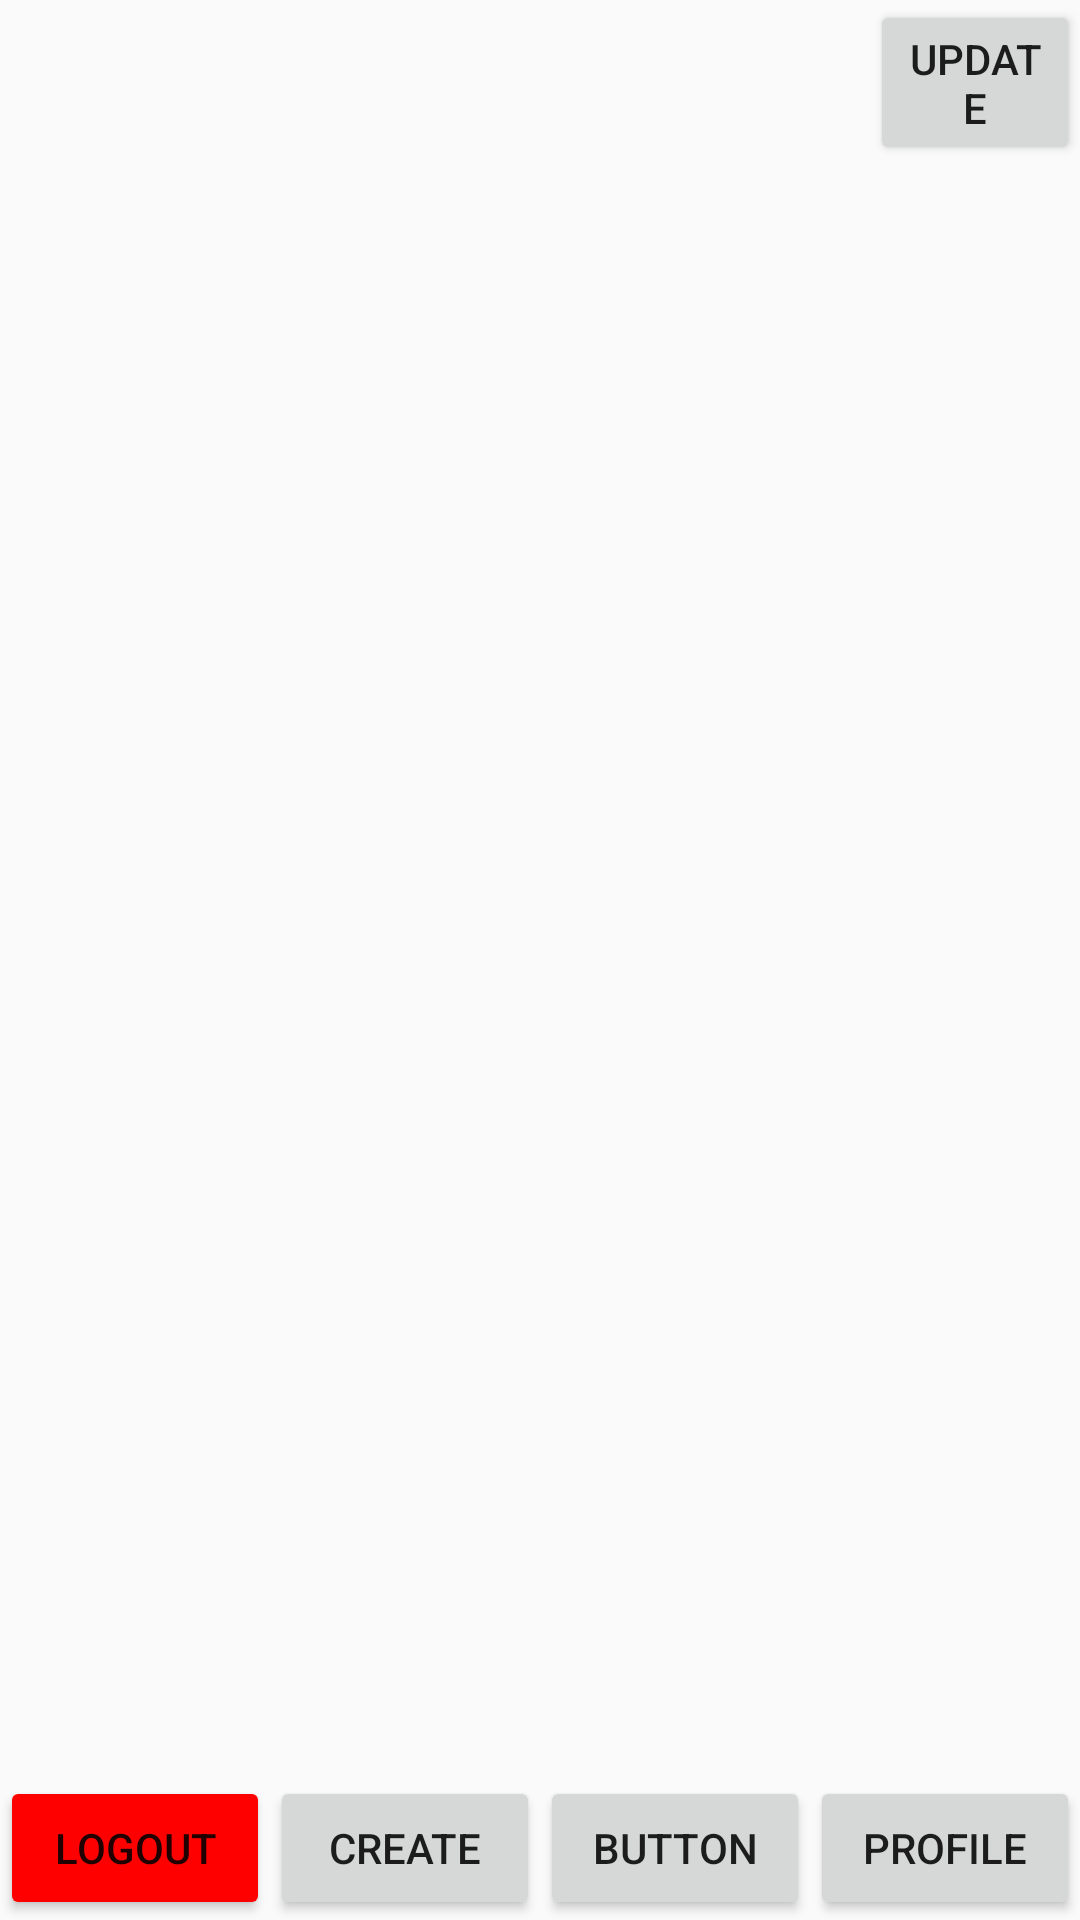

Reconstruct the res/layout file that produces this screen, plus the resources it refers to.
<!-- AndroidManifest.xml: application theme Theme.BIP_JAVA -->
<!-- res/layout/main_window_app.xml -->
<?xml version="1.0" encoding="utf-8"?>
<RelativeLayout
    xmlns:android="http://schemas.android.com/apk/res/android"
    xmlns:tools="http://schemas.android.com/tools"
    android:layout_width="match_parent"
    android:layout_height="match_parent"
    tools:context=".MainWindowApp">

    <androidx.recyclerview.widget.RecyclerView
        android:id="@+id/recyclerView"
        android:layout_width="match_parent"
        android:layout_height="match_parent"
        android:layout_marginTop="60dp"
        />

    <LinearLayout
        android:layout_width="match_parent"
        android:layout_height="wrap_content"
        android:orientation="horizontal"
        android:gravity="bottom"
        android:layout_alignParentBottom="true">

        <Button
            android:id="@+id/logout"
            android:layout_width="0dp"
            android:layout_height="wrap_content"
            android:text="Logout"
            android:backgroundTint="@color/red"
            android:layout_weight="1"/>

        <Button
            android:id="@+id/buttonCreate"
            android:layout_width="0dp"
            android:layout_height="wrap_content"
            android:text="Create"
            android:layout_weight="1"/>

        <Button
            android:layout_width="0dp"
            android:layout_height="wrap_content"
            android:text="Button"
            android:layout_weight="1"/>

        <Button
            android:id="@+id/profile"
            android:layout_width="0dp"
            android:layout_height="wrap_content"
            android:text="Profile"
            android:layout_weight="1"/>

    </LinearLayout>

    <Button
        android:id="@+id/update"
        android:layout_marginLeft="290dp"
        android:layout_width="150dp"
        android:layout_height="55dp"
        android:text="Update" />

</RelativeLayout>
<!-- resources referenced by this layout -->
<resources>
  <color name="red">#FF0000</color>
  <style name="Theme.BIP_JAVA" parent="Base.Theme.BIP_JAVA" />
  <style name="Base.Theme.BIP_JAVA" parent="Theme.AppCompat.Light.NoActionBar">
          
          
      </style>
</resources>
